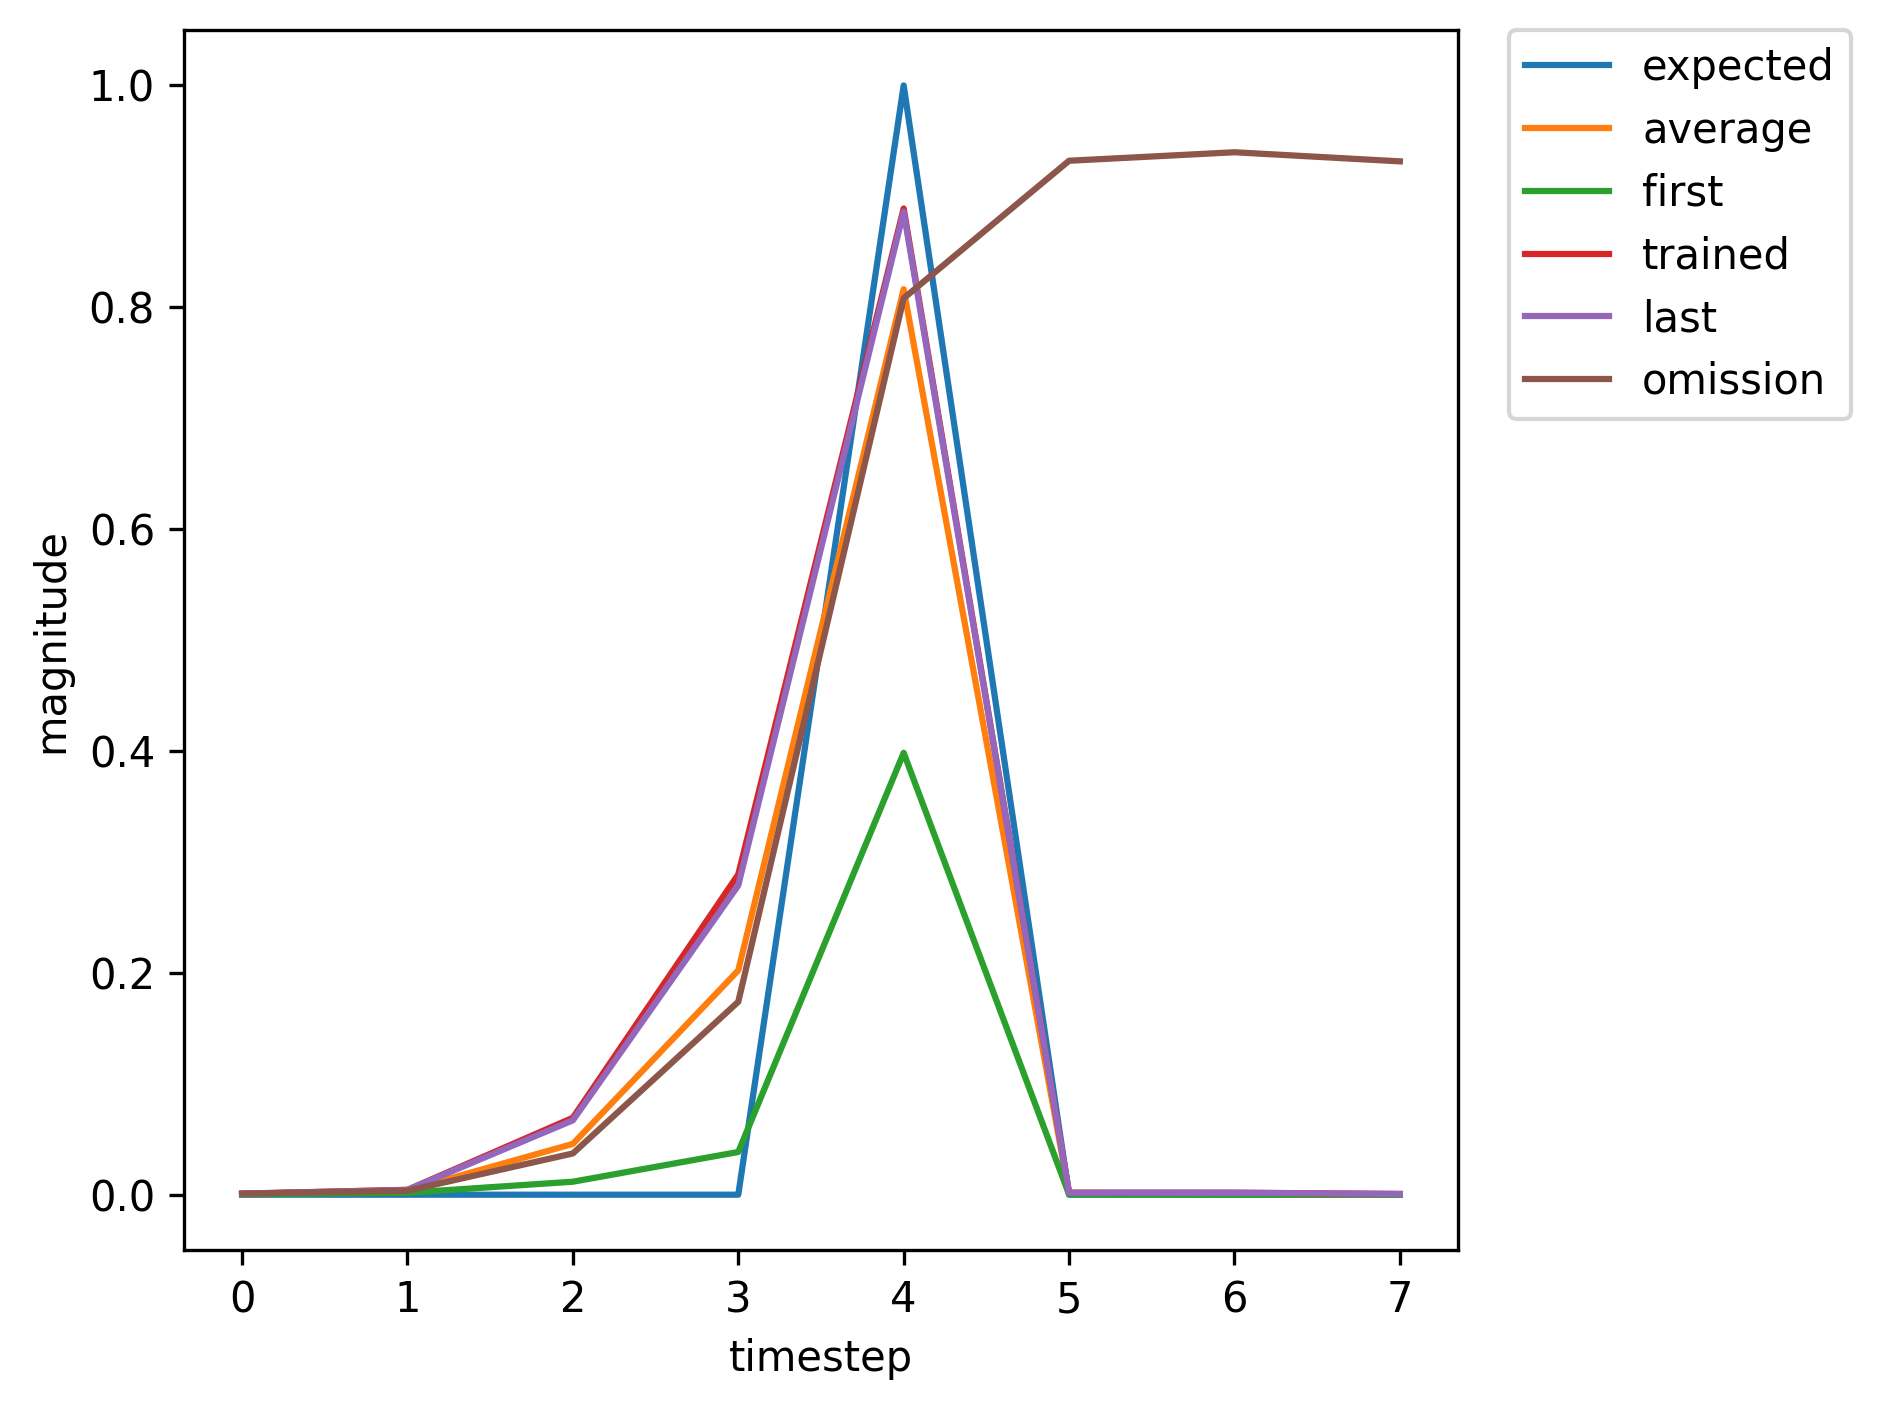

The file beside this chart, header and first rows:
, input, expected_output, network_output
0, 1, 0, 0.0003955
1, 0, 0, 0.001769
2, 0, 0, 0.01171
3, 0, 0, 0.03851
4, 2, 1, 0.3984
5, 0, 0, 0.0002297
6, 1, 0, 0.0003675
7, 0, 0, 0.002893
8, 0, 0, 0.03417
9, 0, 0, 0.1298
10, 2, 1, 0.8051
11, 0, 0, 0.001017
12, 0, 0, 0.001013
13, 0, 0, 0.000613
14, 1, 0, 0.0008844
15, 0, 0, 0.004672
16, 0, 0, 0.05679
17, 0, 0, 0.2677
18, 2, 1, 0.8732
19, 0, 0, 0.001637
20, 1, 0, 0.001523
21, 0, 0, 0.0051
22, 0, 0, 0.08725
23, 0, 0, 0.3636
24, 2, 1, 0.9029
25, 0, 0, 0.002132
26, 0, 0, 0.002071
27, 0, 0, 0.0006619
28, 1, 0, 0.0008849
29, 0, 0, 0.003107
30, 0, 0, 0.0292
31, 0, 0, 0.1305
32, 2, 1, 0.7503
33, 0, 0, 0.0007834
34, 0, 0, 0.0007214
35, 0, 0, 0.0004808
36, 1, 0, 0.0006696
37, 0, 0, 0.00345
38, 0, 0, 0.03491
39, 0, 0, 0.1534
40, 2, 1, 0.802
41, 0, 0, 0.00102
42, 1, 0, 0.0009555
43, 0, 0, 0.004395
44, 0, 0, 0.06937
45, 0, 0, 0.2888
46, 2, 1, 0.8891
47, 0, 0, 0.001864
48, 0, 0, 0.00181
49, 0, 0, 0.0006744
50, 1, 0, 0.0009307
51, 0, 0, 0.003585
52, 0, 0, 0.03667
53, 0, 0, 0.1713
54, 2, 1, 0.805
55, 0, 0, 0.001035
56, 0, 0, 0.0009269
57, 0, 0, 0.0005216
58, 1, 0, 0.0007203
59, 0, 0, 0.003388
... 309 more rows
